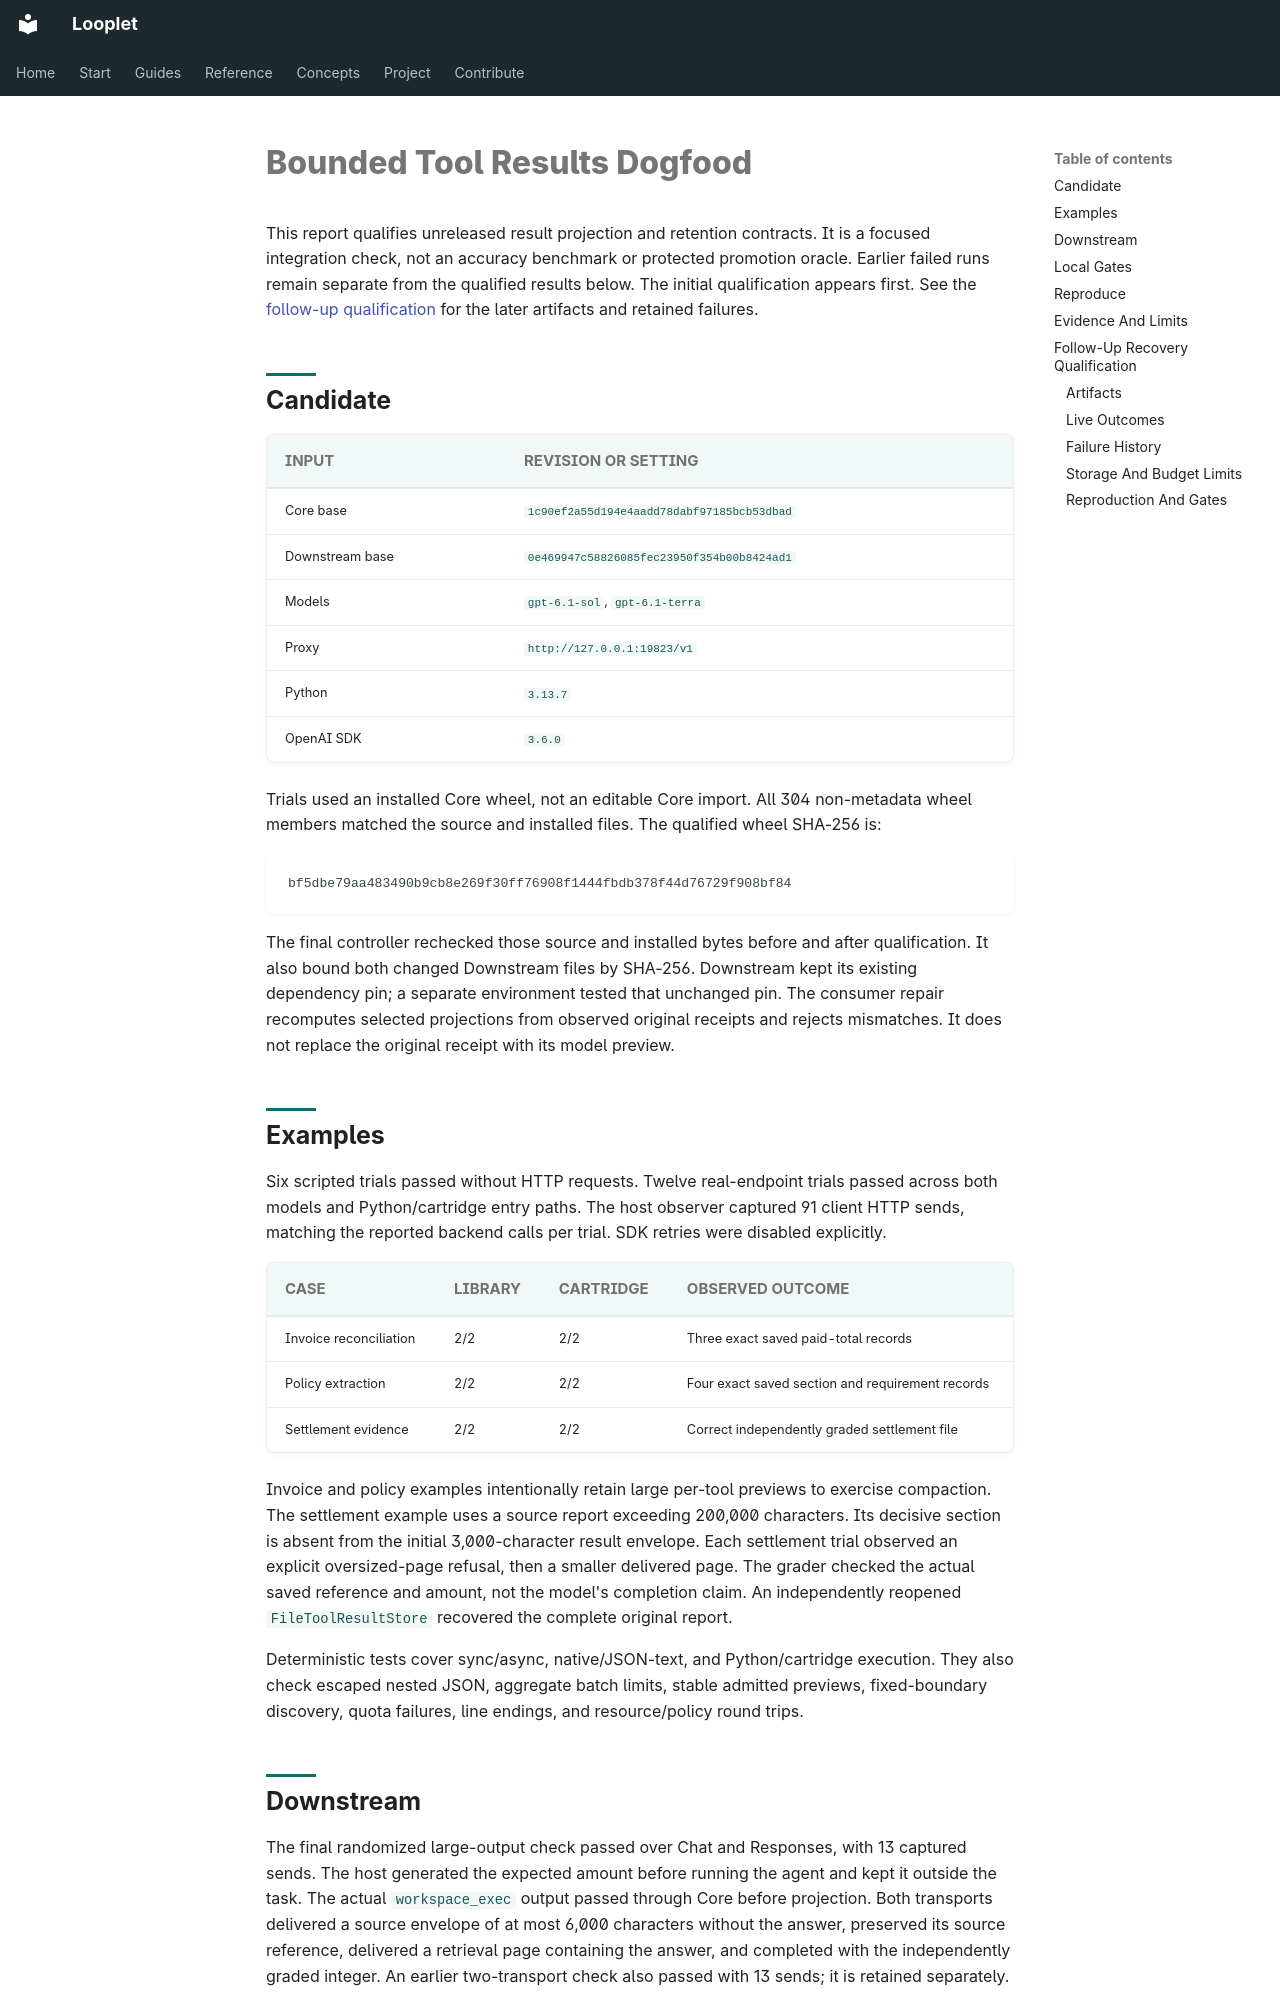

repository: hsaghir/looplet · page: bounded-results-dogfood/index.html · generator: mkdocs

# Bounded Tool Results Dogfood

This report qualifies unreleased result projection and retention contracts.
It is a focused integration check, not an accuracy benchmark or protected promotion oracle.
Earlier failed runs remain separate from the qualified results below.
The initial qualification appears first. See the [follow-up qualification](#follow-up-recovery-qualification) for the later artifacts and retained failures.

## Candidate

| Input           | Revision or setting                        |
| --------------- | ------------------------------------------ |
| Core base       | `1c90ef2a55d194e4aadd78dabf97185bcb53dbad` |
| Downstream base | `0e469947c58826085fec23950f354b00b8424ad1` |
| Models          | `gpt-6.1-sol`, `gpt-6.1-terra`             |
| Proxy           | `http://127.0.0.1:19823/v1`                |
| Python          | `3.13.7`                                   |
| OpenAI SDK      | `3.6.0`                                    |

Trials used an installed Core wheel, not an editable Core import.
All 304 non-metadata wheel members matched the source and installed files.
The qualified wheel SHA-256 is:

```text
bf5dbe79aa483490b9cb8e269f30ff76908f1444fbdb378f44d76729f908bf84
```

The final controller rechecked those source and installed bytes before and after qualification.
It also bound both changed Downstream files by SHA-256.
Downstream kept its existing dependency pin; a separate environment tested that unchanged pin.
The consumer repair recomputes selected projections from observed original receipts and rejects mismatches.
It does not replace the original receipt with its model preview.

## Examples

Six scripted trials passed without HTTP requests.
Twelve real-endpoint trials passed across both models and Python/cartridge entry paths.
The host observer captured 91 client HTTP sends, matching the reported backend calls per trial.
SDK retries were disabled explicitly.

| Case                   | Library | Cartridge | Observed outcome                                 |
| ---------------------- | ------- | --------- | ------------------------------------------------ |
| Invoice reconciliation | 2/2     | 2/2       | Three exact saved paid-total records             |
| Policy extraction      | 2/2     | 2/2       | Four exact saved section and requirement records |
| Settlement evidence    | 2/2     | 2/2       | Correct independently graded settlement file     |

Invoice and policy examples intentionally retain large per-tool previews to exercise compaction.
The settlement example uses a source report exceeding 200,000 characters.
Its decisive section is absent from the initial 3,000-character result envelope.
Each settlement trial observed an explicit oversized-page refusal, then a smaller delivered page.
The grader checked the actual saved reference and amount, not the model's completion claim.
An independently reopened `FileToolResultStore` recovered the complete original report.

Deterministic tests cover sync/async, native/JSON-text, and Python/cartridge execution.
They also check escaped nested JSON, aggregate batch limits, stable admitted previews,
fixed-boundary discovery, quota failures, line endings, and resource/policy round trips.
